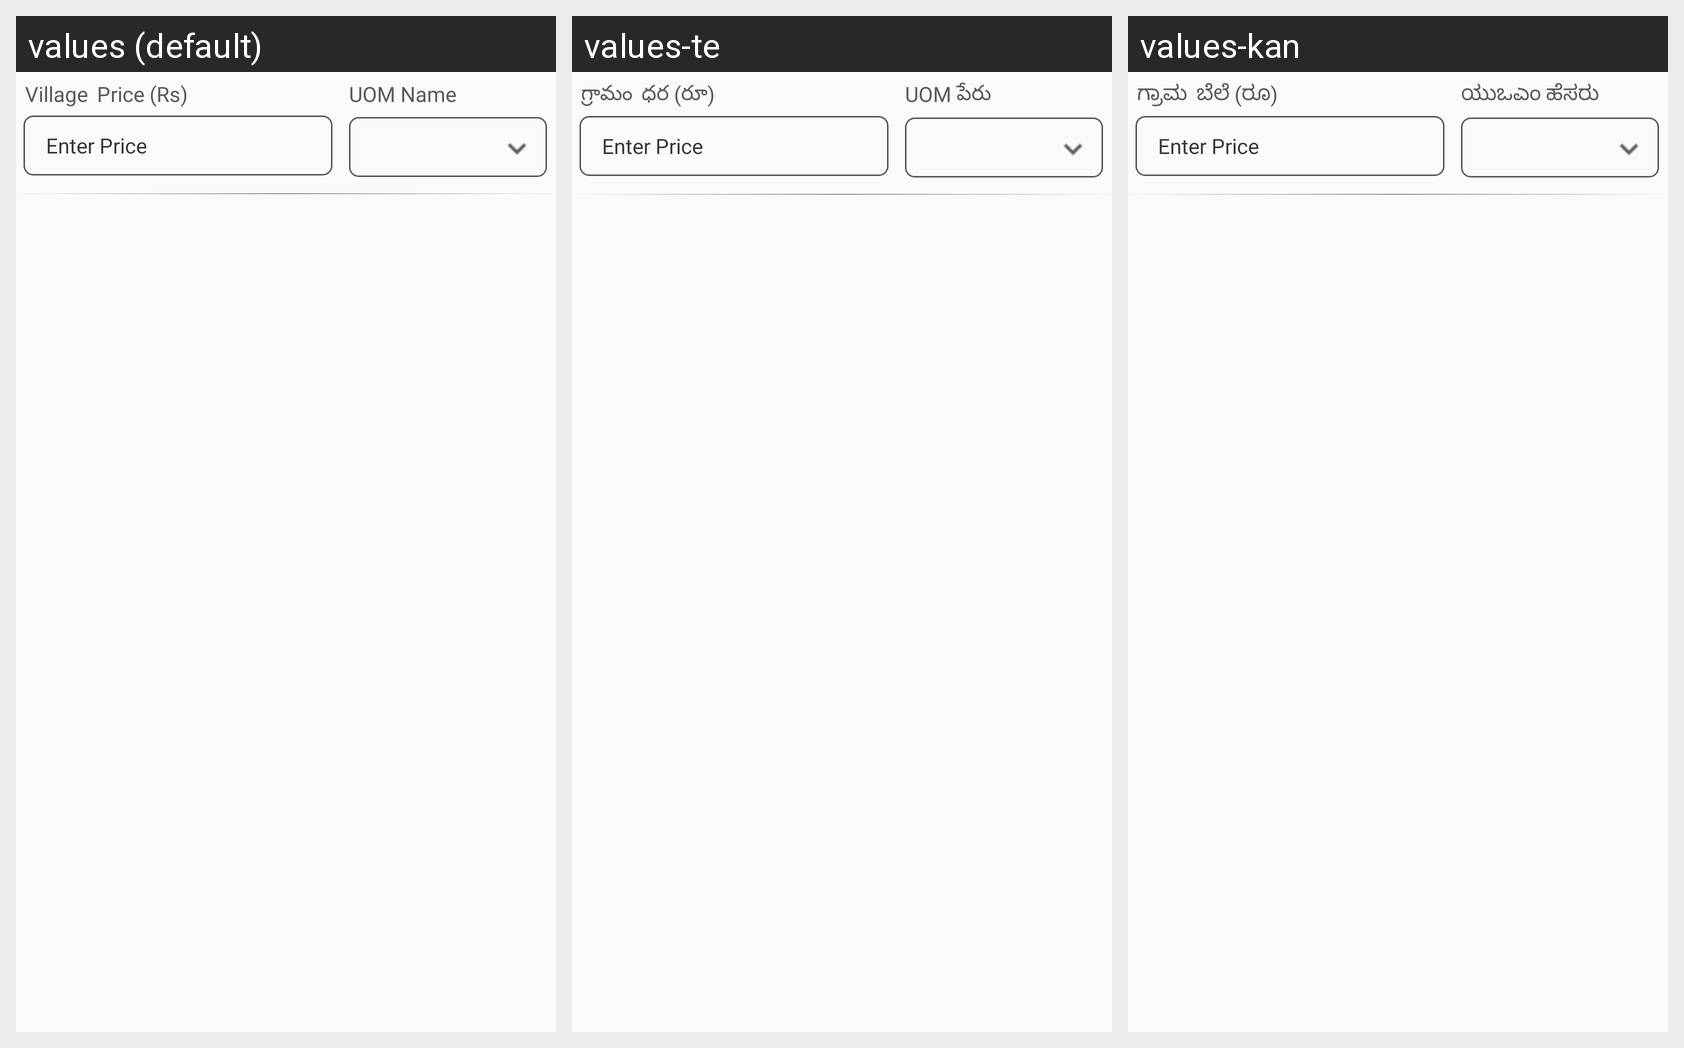

The same Android screen rendered under several of its app's locales, left to right. List the strings drawn on it with the default value and each locale's translation.
Android screen res/layout/plougherdata.xml rendered under 3 locales, left to right: values (default), values-te, values-kan. Device: Nexus 5 (rendered at 1080×1920; each locale shown at half size, 540×960, under a caption strip naming it); theme AppTheme.
Strings drawn on this screen, with the default value and each locale's value (text and hints the layout hard-codes, and strings that could not be matched under every locale, appear in the picture but are not listed):

village
  values: Village
  values-te: గ్రామం
  values-kan: ಗ್ರಾಮ

price
  values: Price (Rs)
  values-te: ధర (రూ)
  values-kan: ಬೆಲೆ (ರೂ)

entrtprice
  values: Enter Price
  values-te: Enter Price
  values-kan: Enter Price

UOMName
  values: UOM Name
  values-te: UOM పేరు
  values-kan: ಯುಒಎಂ ಹೆಸರು
